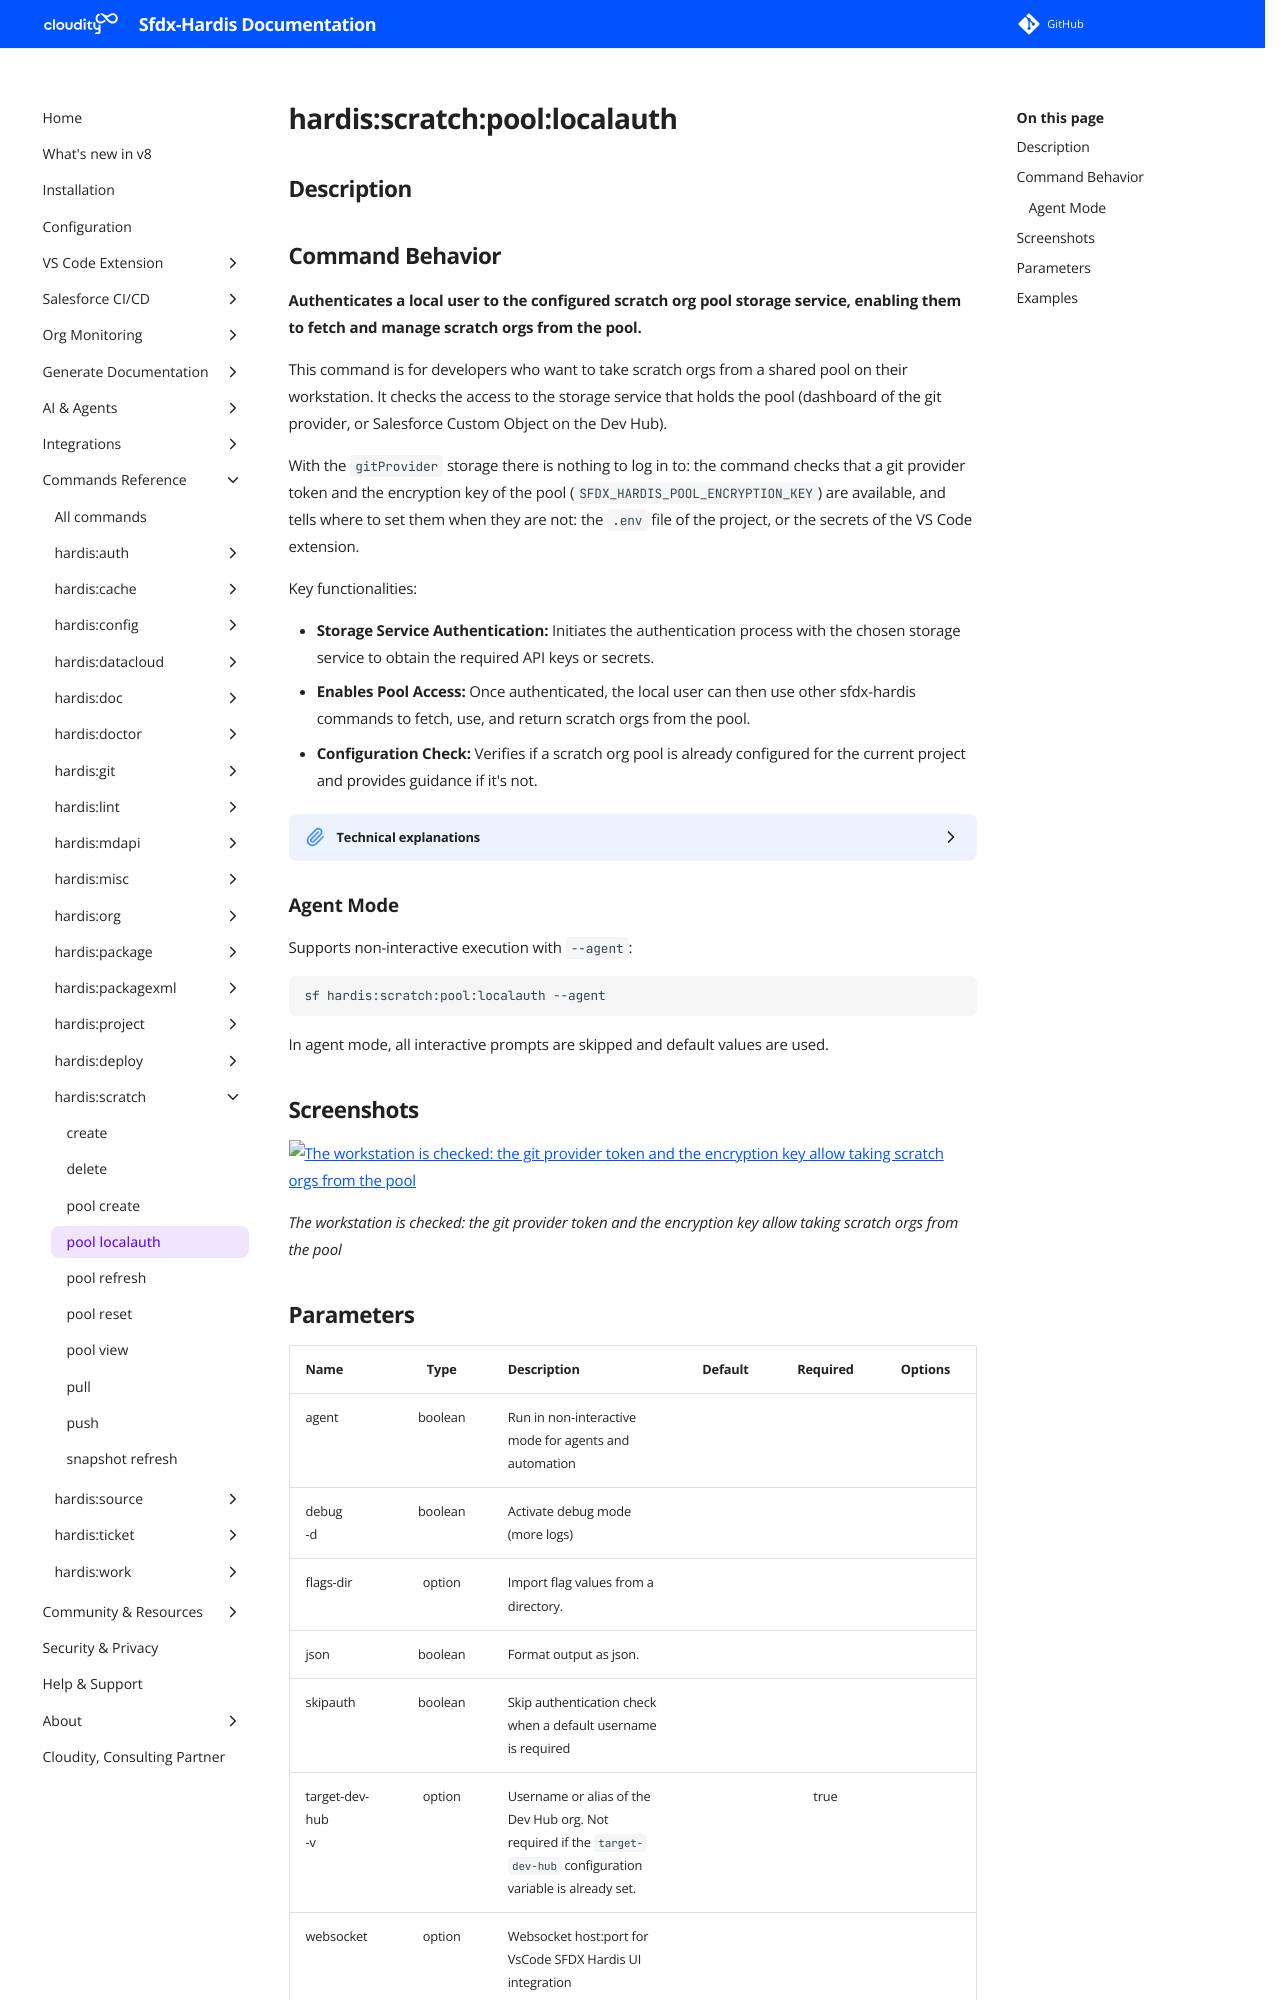

repository: hardisgroupcom/sfdx-hardis · page: hardis/scratch/pool/localauth/index.html · generator: mkdocs

---
title: "hardis:scratch:pool:localauth - Authenticate locally to scratch org pool"
description: "Authenticates a local user to the configured scratch org pool storage service, enabling them to fetch and manage scratch orgs from the pool."
---
<!-- This file has been generated with command 'sf hardis:doc:plugin:generate'. Please do not update it manually or it may be overwritten -->
# hardis:scratch:pool:localauth

## Description


## Command Behavior

**Authenticates a local user to the configured scratch org pool storage service, enabling them to fetch and manage scratch orgs from the pool.**

This command is for developers who want to take scratch orgs from a shared pool on their workstation. It checks the access to the storage service that holds the pool (dashboard of the git provider, or Salesforce Custom Object on the Dev Hub).

With the `gitProvider` storage there is nothing to log in to: the command checks that a git provider token and the encryption key of the pool (`SFDX_HARDIS_POOL_ENCRYPTION_KEY`) are available, and tells where to set them when they are not: the `.env` file of the project, or the secrets of the VS Code extension.

Key functionalities:

- **Storage Service Authentication:** Initiates the authentication process with the chosen storage service to obtain the required API keys or secrets.
- **Enables Pool Access:** Once authenticated, the local user can then use other sfdx-hardis commands to fetch, use, and return scratch orgs from the pool.
- **Configuration Check:** Verifies if a scratch org pool is already configured for the current project and provides guidance if it's not.

<details markdown="1">
<summary>Technical explanations</summary>

The command's technical implementation involves:

- **Configuration Loading:** It retrieves the `poolConfig` from the project's .sfdx-hardis.yml file to identify the configured storage service.
- **Provider Instantiation:** It uses the `instantiateProvider` utility function to create an instance of the `KeyValueProviderInterface` corresponding to the configured storage service.
- **User Authentication:** It then calls the `userAuthenticate()` method on the instantiated provider. This method encapsulates the specific logic for authenticating with the chosen storage service (e.g., prompting for API keys, performing OAuth flows).
- **Error Handling:** It checks for the absence of a configured scratch org pool and provides a user-friendly message.
</details>

### Agent Mode

Supports non-interactive execution with `--agent`:

```sh
sf hardis:scratch:pool:localauth --agent
```

In agent mode, all interactive prompts are skipped and default values are used.



## Screenshots

![The workstation is checked: the git provider token and the encryption key allow taking scratch orgs from the pool](../../../assets/images/commands/scratch/pool/localauth.webp)

_The workstation is checked: the git provider token and the encryption key allow taking scratch orgs from the pool_
